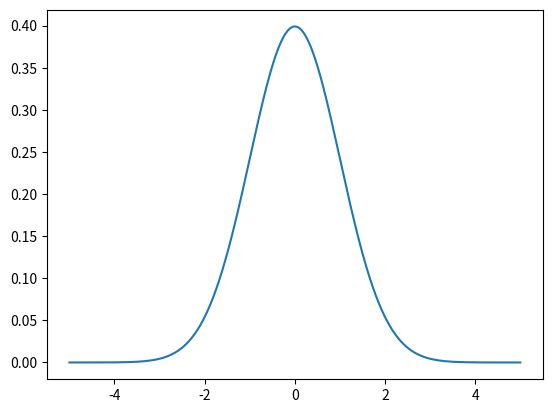

The script that saved this image:
import numpy as np
import matplotlib.pyplot as plt

def gaussian_kernel(x):
    #gk = (1 / np.sqrt(2 * np.pi)) * np.exp(-1 * (x ** 2) / 2)
    gk = (1 / np.sqrt(2 * np.pi)) * np.exp(-1 * (x ** 2) / 2)
    return gk

def main():
    x = np.linspace(-5, 5, 10000)
    y = [gaussian_kernel(i) for i in x]

    s = (10/10000) * np.array(y)

    s = np.sum(s)
    print(s)

    plt.plot(x, y)
    plt.show()

main()
